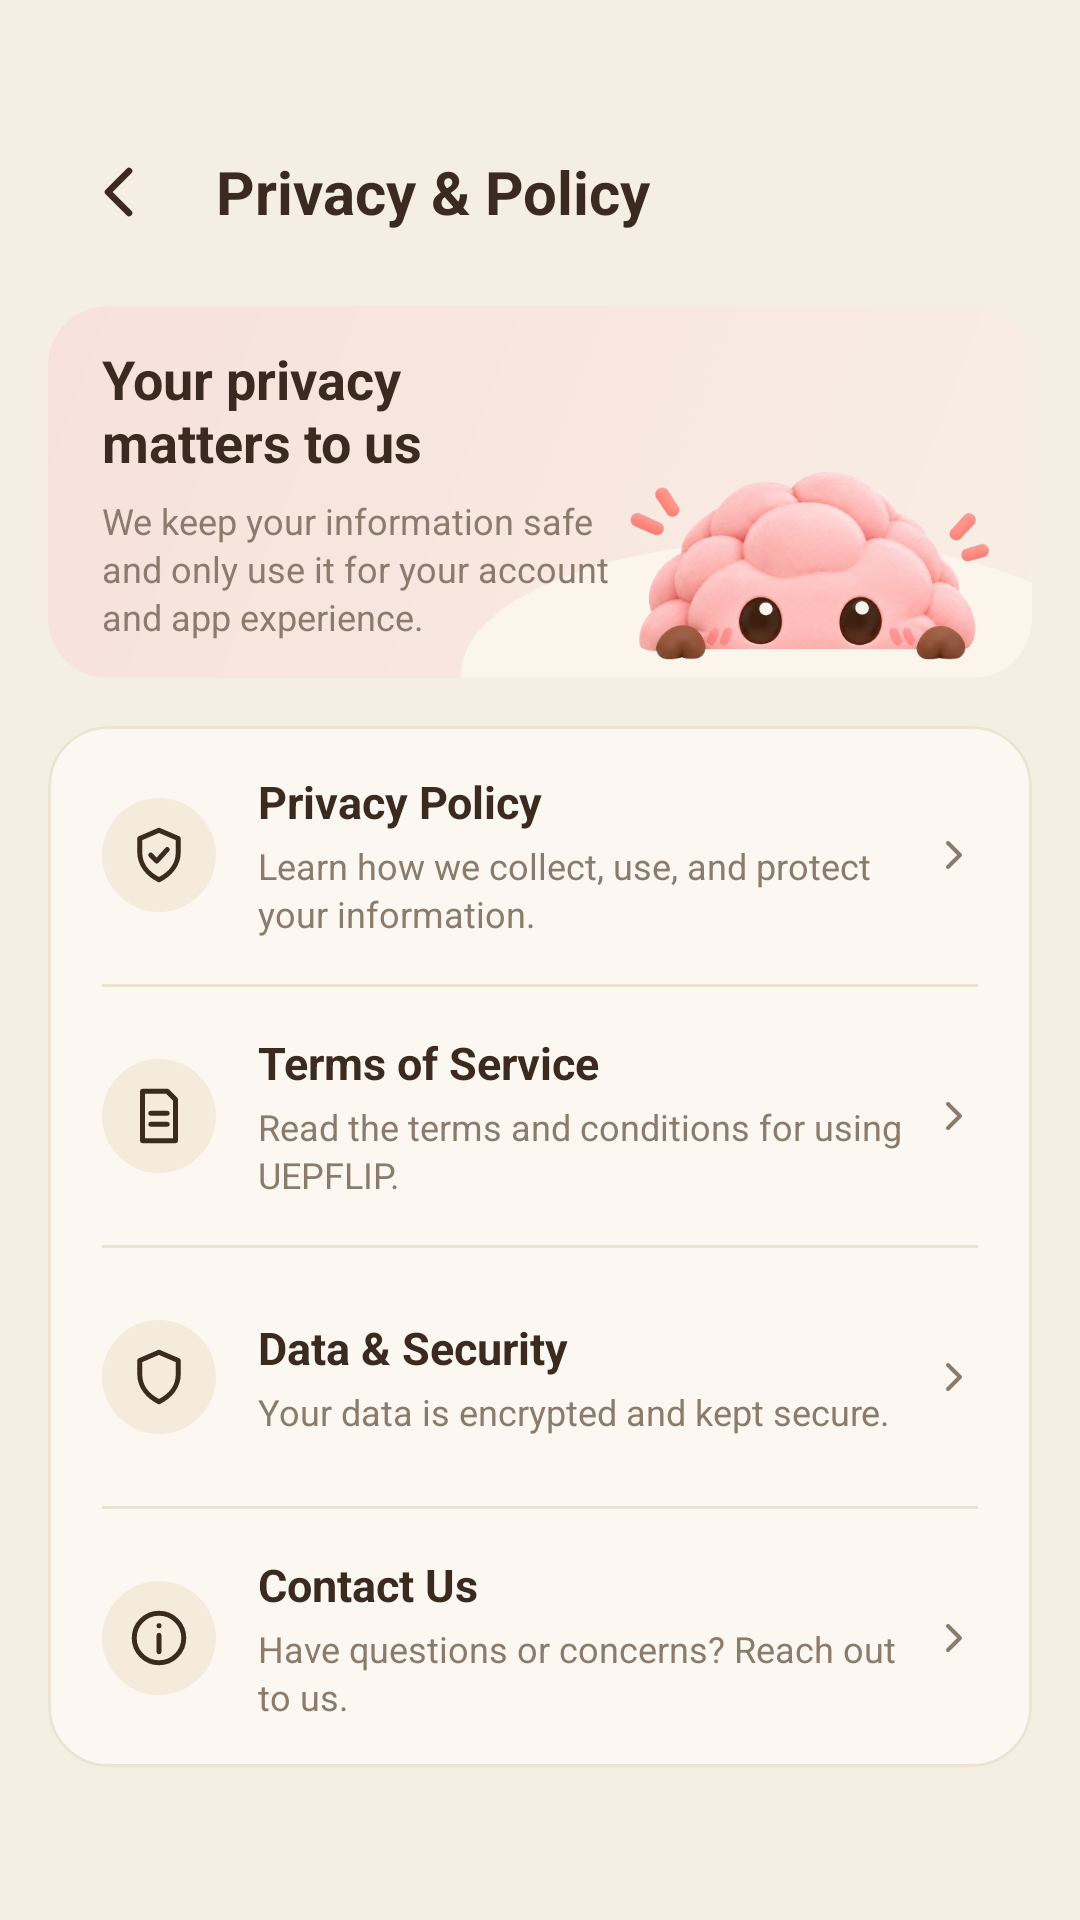

Write the Android layout XML for this screen, with the resource values it uses.
<!-- AndroidManifest.xml: application theme Theme.UEPflip_flashcard -->
<!-- res/layout/screen_privacy_policy.xml -->
<?xml version="1.0" encoding="utf-8"?>
<ScrollView xmlns:android="http://schemas.android.com/apk/res/android"
    xmlns:app="http://schemas.android.com/apk/res-auto"
    android:layout_width="match_parent"
    android:layout_height="match_parent"
    android:background="@color/me_bg"
    android:fillViewport="true"
    android:overScrollMode="never">

    <LinearLayout
        android:layout_width="match_parent"
        android:layout_height="wrap_content"
        android:orientation="vertical"
        android:paddingHorizontal="16dp"
        android:paddingTop="40dp"
        android:paddingBottom="28dp">

        <LinearLayout
            android:layout_width="match_parent"
            android:layout_height="48dp"
            android:gravity="center_vertical"
            android:orientation="horizontal"
            android:paddingHorizontal="4dp">

            <ImageView
                android:layout_width="40dp"
                android:layout_height="40dp"
                android:contentDescription="@string/me_cd_back"
                android:padding="8dp"
                android:src="@drawable/me_ic_back" />

            <TextView
                android:layout_width="wrap_content"
                android:layout_height="wrap_content"
                android:layout_marginStart="12dp"
                android:text="@string/pp_title"
                android:textColor="@color/me_ink"
                android:textSize="20sp"
                android:textStyle="bold" />
        </LinearLayout>

        <FrameLayout
            android:layout_width="match_parent"
            android:layout_height="124dp"
            android:layout_marginTop="14dp"
            android:background="@drawable/me_bg_hero"
            android:clipToOutline="true">

            <View
                android:layout_width="220dp"
                android:layout_height="90dp"
                android:layout_gravity="bottom|end"
                android:layout_marginEnd="-30dp"
                android:background="@drawable/me_bg_hill"
                android:translationY="44dp" />

            <ImageView
                android:layout_width="120dp"
                android:layout_height="wrap_content"
                android:layout_gravity="bottom|end"
                android:layout_marginEnd="14dp"
                android:layout_marginBottom="6dp"
                android:adjustViewBounds="true"
                android:contentDescription="@string/me_cd_mascot"
                android:src="@drawable/auth_mascot_peek" />

            <LinearLayout
                android:layout_width="190dp"
                android:layout_height="match_parent"
                android:gravity="center_vertical"
                android:orientation="vertical"
                android:paddingStart="18dp">

                <TextView
                    android:layout_width="wrap_content"
                    android:layout_height="wrap_content"
                    android:text="@string/pp_hero_title"
                    android:textColor="@color/me_ink"
                    android:textSize="18sp"
                    android:textStyle="bold" />

                <TextView
                    android:layout_width="match_parent"
                    android:layout_height="wrap_content"
                    android:layout_marginTop="6dp"
                    android:lineSpacingExtra="2dp"
                    android:text="@string/pp_hero_body"
                    android:textColor="@color/me_mute"
                    android:textSize="12sp" />
            </LinearLayout>
        </FrameLayout>

        <com.google.android.material.card.MaterialCardView
            android:layout_width="match_parent"
            android:layout_height="wrap_content"
            android:layout_marginTop="16dp"
            app:cardBackgroundColor="@color/me_card"
            app:cardCornerRadius="20dp"
            app:cardElevation="0dp"
            app:strokeColor="@color/me_divider"
            app:strokeWidth="1dp">

            <LinearLayout
                android:layout_width="match_parent"
                android:layout_height="wrap_content"
                android:orientation="vertical">

                <LinearLayout
                    android:layout_width="match_parent"
                    android:layout_height="wrap_content"
                    android:gravity="center_vertical"
                    android:minHeight="86dp"
                    android:orientation="horizontal"
                    android:paddingHorizontal="18dp"
                    android:paddingVertical="14dp">

                    <ImageView android:layout_width="38dp" android:layout_height="38dp" android:background="@drawable/me_bg_chip" android:contentDescription="@null" android:padding="8dp" android:src="@drawable/me_ic_shield_check" />
                    <LinearLayout android:layout_width="0dp" android:layout_height="wrap_content" android:layout_marginStart="14dp" android:layout_weight="1" android:orientation="vertical">
                        <TextView android:layout_width="wrap_content" android:layout_height="wrap_content" android:text="@string/pp_policy" android:textColor="@color/me_ink" android:textSize="15sp" android:textStyle="bold" />
                        <TextView android:layout_width="wrap_content" android:layout_height="wrap_content" android:layout_marginTop="3dp" android:text="@string/pp_policy_desc" android:textColor="@color/me_mute" android:textSize="12sp" android:lineSpacingExtra="2dp" />
                    </LinearLayout>
                    <ImageView android:layout_width="16dp" android:layout_height="16dp" android:layout_marginStart="8dp" android:contentDescription="@null" android:src="@drawable/me_ic_chevron" />
                </LinearLayout>
                <View android:layout_width="match_parent" android:layout_height="1dp" android:layout_marginHorizontal="18dp" android:background="@color/me_divider" />
                <LinearLayout
                    android:layout_width="match_parent"
                    android:layout_height="wrap_content"
                    android:gravity="center_vertical"
                    android:minHeight="86dp"
                    android:orientation="horizontal"
                    android:paddingHorizontal="18dp"
                    android:paddingVertical="14dp">

                    <ImageView android:layout_width="38dp" android:layout_height="38dp" android:background="@drawable/me_bg_chip" android:contentDescription="@null" android:padding="8dp" android:src="@drawable/me_ic_doc" />
                    <LinearLayout android:layout_width="0dp" android:layout_height="wrap_content" android:layout_marginStart="14dp" android:layout_weight="1" android:orientation="vertical">
                        <TextView android:layout_width="wrap_content" android:layout_height="wrap_content" android:text="@string/pp_terms" android:textColor="@color/me_ink" android:textSize="15sp" android:textStyle="bold" />
                        <TextView android:layout_width="wrap_content" android:layout_height="wrap_content" android:layout_marginTop="3dp" android:text="@string/pp_terms_desc" android:textColor="@color/me_mute" android:textSize="12sp" android:lineSpacingExtra="2dp" />
                    </LinearLayout>
                    <ImageView android:layout_width="16dp" android:layout_height="16dp" android:layout_marginStart="8dp" android:contentDescription="@null" android:src="@drawable/me_ic_chevron" />
                </LinearLayout>
                <View android:layout_width="match_parent" android:layout_height="1dp" android:layout_marginHorizontal="18dp" android:background="@color/me_divider" />
                <LinearLayout
                    android:layout_width="match_parent"
                    android:layout_height="wrap_content"
                    android:gravity="center_vertical"
                    android:minHeight="86dp"
                    android:orientation="horizontal"
                    android:paddingHorizontal="18dp"
                    android:paddingVertical="14dp">

                    <ImageView android:layout_width="38dp" android:layout_height="38dp" android:background="@drawable/me_bg_chip" android:contentDescription="@null" android:padding="8dp" android:src="@drawable/me_ic_shield" />
                    <LinearLayout android:layout_width="0dp" android:layout_height="wrap_content" android:layout_marginStart="14dp" android:layout_weight="1" android:orientation="vertical">
                        <TextView android:layout_width="wrap_content" android:layout_height="wrap_content" android:text="@string/pp_security" android:textColor="@color/me_ink" android:textSize="15sp" android:textStyle="bold" />
                        <TextView android:layout_width="wrap_content" android:layout_height="wrap_content" android:layout_marginTop="3dp" android:text="@string/pp_security_desc" android:textColor="@color/me_mute" android:textSize="12sp" android:lineSpacingExtra="2dp" />
                    </LinearLayout>
                    <ImageView android:layout_width="16dp" android:layout_height="16dp" android:layout_marginStart="8dp" android:contentDescription="@null" android:src="@drawable/me_ic_chevron" />
                </LinearLayout>
                <View android:layout_width="match_parent" android:layout_height="1dp" android:layout_marginHorizontal="18dp" android:background="@color/me_divider" />
                <LinearLayout
                    android:layout_width="match_parent"
                    android:layout_height="wrap_content"
                    android:gravity="center_vertical"
                    android:minHeight="86dp"
                    android:orientation="horizontal"
                    android:paddingHorizontal="18dp"
                    android:paddingVertical="14dp">

                    <ImageView android:layout_width="38dp" android:layout_height="38dp" android:background="@drawable/me_bg_chip" android:contentDescription="@null" android:padding="8dp" android:src="@drawable/me_ic_info" />
                    <LinearLayout android:layout_width="0dp" android:layout_height="wrap_content" android:layout_marginStart="14dp" android:layout_weight="1" android:orientation="vertical">
                        <TextView android:layout_width="wrap_content" android:layout_height="wrap_content" android:text="@string/pp_contact" android:textColor="@color/me_ink" android:textSize="15sp" android:textStyle="bold" />
                        <TextView android:layout_width="wrap_content" android:layout_height="wrap_content" android:layout_marginTop="3dp" android:text="@string/pp_contact_desc" android:textColor="@color/me_mute" android:textSize="12sp" android:lineSpacingExtra="2dp" />
                    </LinearLayout>
                    <ImageView android:layout_width="16dp" android:layout_height="16dp" android:layout_marginStart="8dp" android:contentDescription="@null" android:src="@drawable/me_ic_chevron" />
                </LinearLayout>
            </LinearLayout>
        </com.google.android.material.card.MaterialCardView>
    </LinearLayout>
</ScrollView>
<!-- resources referenced by this layout -->
<resources>
  <color name="me_bg">#F5EEE3</color>
  <color name="me_card">#FCF8F1</color>
  <color name="me_divider">#EDE3D3</color>
  <color name="me_ink">#3B2A1F</color>
  <color name="me_mute">#8A7B6C</color>
  <!-- drawable me_bg_chip (drawable) -->
  <?xml version="1.0" encoding="utf-8"?>
  <shape xmlns:android="http://schemas.android.com/apk/res/android" android:shape="oval">
      <solid android:color="@color/me_chip" />
  </shape>
  <!-- drawable me_bg_hero (drawable) -->
  <?xml version="1.0" encoding="utf-8"?>
  <shape xmlns:android="http://schemas.android.com/apk/res/android" android:shape="rectangle">
      <gradient android:angle="315" android:startColor="@color/me_hero_start" android:endColor="@color/me_hero_end" />
      <corners android:radius="20dp" />
  </shape>
  <!-- drawable me_bg_hill (drawable) -->
  <?xml version="1.0" encoding="utf-8"?>
  <shape xmlns:android="http://schemas.android.com/apk/res/android" android:shape="oval">
      <solid android:color="@color/me_hill" />
  </shape>
  <!-- drawable me_ic_back (drawable) -->
  <?xml version="1.0" encoding="utf-8"?>
  <vector xmlns:android="http://schemas.android.com/apk/res/android" android:width="24dp" android:height="24dp" android:viewportWidth="24" android:viewportHeight="24">
      <path android:pathData="M15,5l-7,7l7,7" android:strokeColor="@color/me_ink" android:strokeWidth="2.2" android:strokeLineCap="round" android:strokeLineJoin="round" />
  </vector>
  <!-- drawable me_ic_chevron (drawable) -->
  <?xml version="1.0" encoding="utf-8"?>
  <vector xmlns:android="http://schemas.android.com/apk/res/android" android:width="16dp" android:height="16dp" android:viewportWidth="24" android:viewportHeight="24">
      <path android:pathData="M9,6l6,6l-6,6" android:strokeColor="@color/me_mute" android:strokeWidth="2" android:strokeLineCap="round" android:strokeLineJoin="round" />
  </vector>
  <!-- drawable me_ic_shield (drawable) -->
  <?xml version="1.0" encoding="utf-8"?>
  <vector xmlns:android="http://schemas.android.com/apk/res/android" android:width="22dp" android:height="22dp" android:viewportWidth="24" android:viewportHeight="24">
      <path android:pathData="M12,3l7,3v5c0,4.5 -3,8 -7,10c-4,-2 -7,-5.5 -7,-10V6z" android:strokeColor="@color/me_ink" android:strokeWidth="1.8" android:strokeLineCap="round" android:strokeLineJoin="round" />
  </vector>
  <string name="me_cd_back">Back</string>
  <string name="me_cd_mascot">UEPFlip mascot</string>
  <string name="pp_contact">Contact Us</string>
  <string name="pp_contact_desc">Have questions or concerns? Reach out to us.</string>
  <string name="pp_hero_body">We keep your information safe and only use it for your account and app experience.</string>
  <string name="pp_hero_title">Your privacy\nmatters to us</string>
  <string name="pp_policy">Privacy Policy</string>
  <string name="pp_policy_desc">Learn how we collect, use, and protect your information.</string>
  <string name="pp_security">Data &amp; Security</string>
  <string name="pp_security_desc">Your data is encrypted and kept secure.</string>
  <string name="pp_terms">Terms of Service</string>
  <string name="pp_terms_desc">Read the terms and conditions for using UEPFLIP.</string>
  <string name="pp_title">Privacy &amp; Policy</string>
  <style name="Theme.UEPflip_flashcard" parent="Base.Theme.UEPflip_flashcard" />
  <color name="me_chip">#F5EBDD</color>
  <color name="me_hero_start">#F7E1DB</color>
  <color name="me_hero_end">#F8EEE4</color>
  <color name="me_hill">#FBF5EC</color>
  <color name="accent">#2A2520</color>
  <color name="white">#FFFFFF</color>
  <color name="card">#FFFAF0</color>
  <color name="ink">#2A2520</color>
  <color name="mute">#6B5F4E</color>
  <color name="line">#E4D8BE</color>
  <color name="bg">#F8F1E1</color>
</resources>
